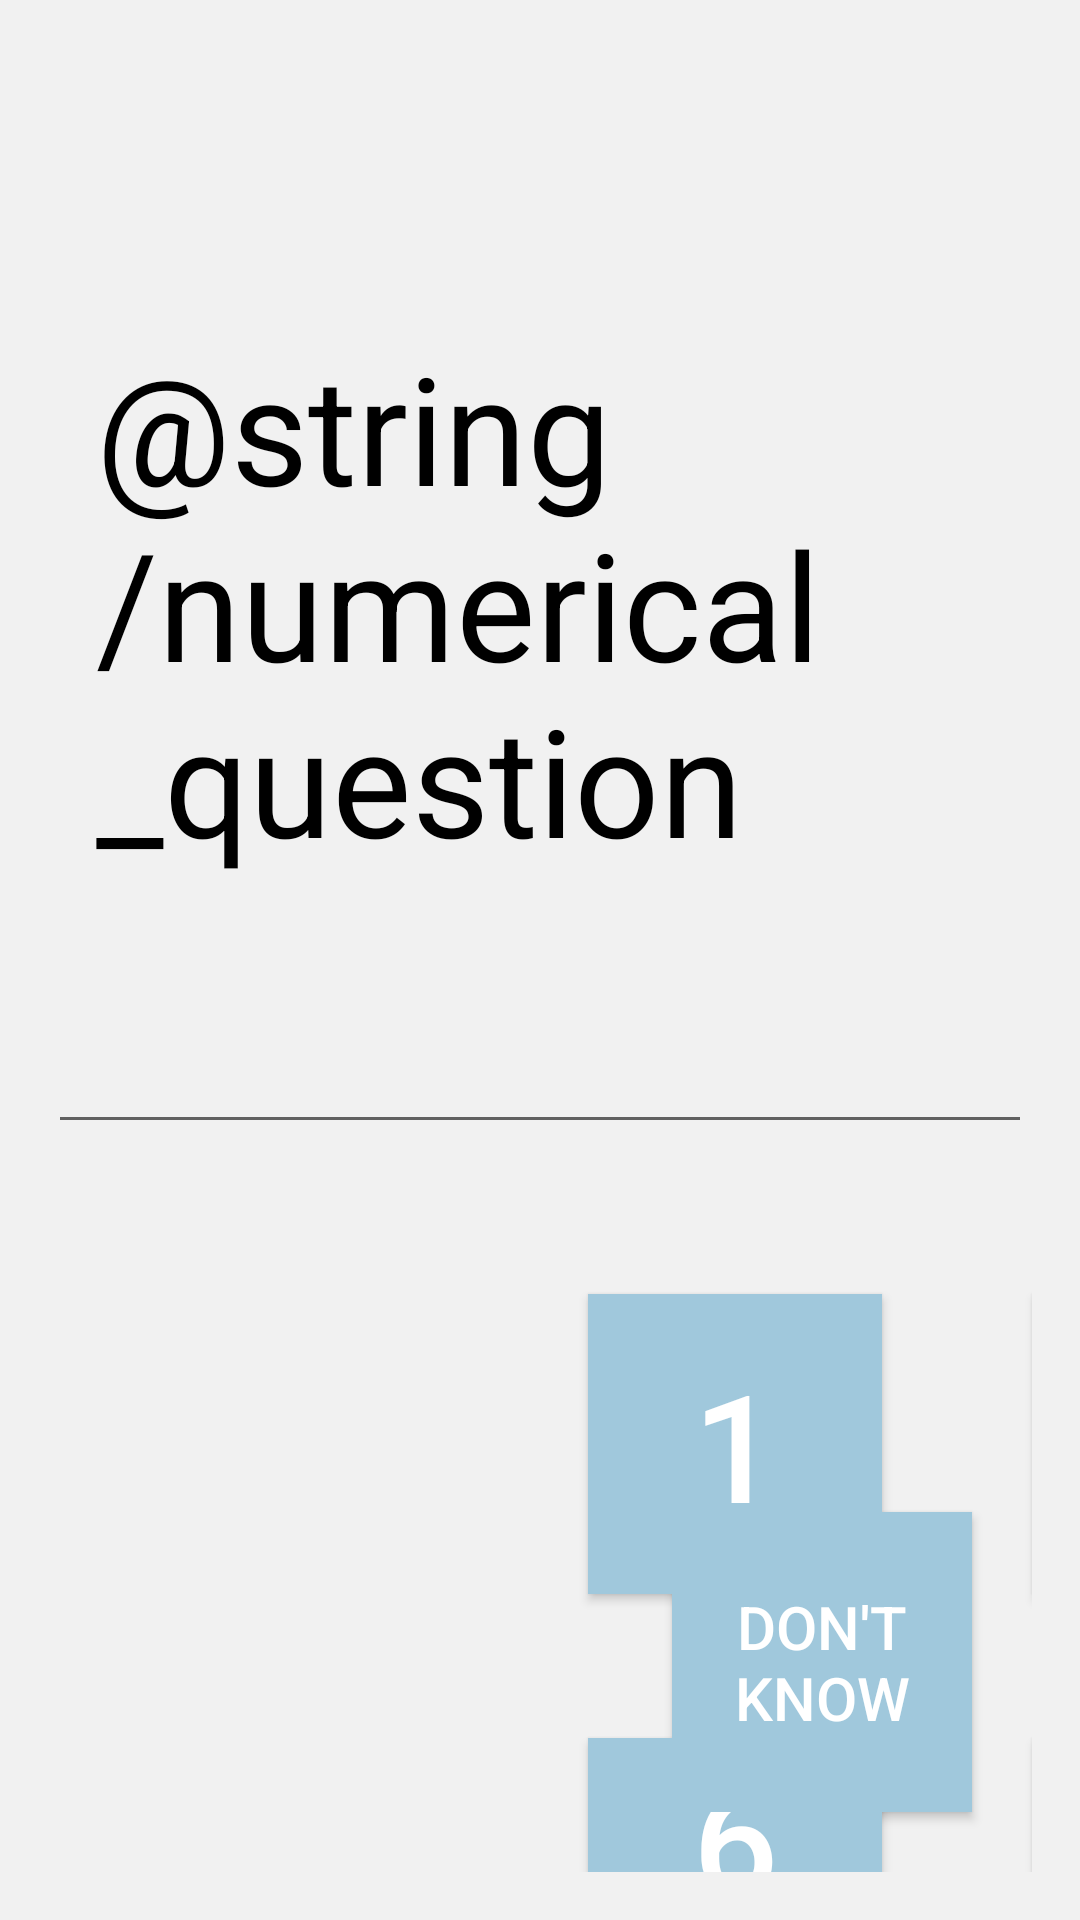

Here is an Android app screen rendered from its layout file. Give the layout XML and the strings, colors and styles it references.
<!-- AndroidManifest.xml: application theme AppTheme -->
<!-- res/layout/fragment_numerical.xml -->
<RelativeLayout xmlns:android="http://schemas.android.com/apk/res/android"
    xmlns:tools="http://schemas.android.com/tools"
    style="@style/FragmentStyle"
    tools:context="com.example.isabel.usertestapp.NumericalInputFragment"
    android:descendantFocusability="beforeDescendants"
    android:focusableInTouchMode="true">


    <TextView
        style="@style/TextFieldStyle"
        android:text="@string/numerical_question"
        android:id="@+id/numericalQuestion"
        android:layout_alignParentTop="true"
        android:layout_centerHorizontal="true"
        android:layout_marginTop="77dp" />

    <EditText
        android:layout_width="wrap_content"
        android:layout_height="wrap_content"
        android:ems="10"
        android:id="@+id/input"
        android:layout_marginTop="15dp"
        android:layout_marginBottom="50dp"
        android:layout_below="@+id/numericalQuestion"
        android:layout_centerHorizontal="true"
        android:textAlignment="center"
        android:textSize="30sp"
        android:maxLength="10"
        />

    <Button
        style="@style/ButtonNumberStyle"
        android:text="@string/one"
        android:id="@+id/btnOne"
        android:layout_below="@+id/input"
        android:layout_marginLeft="180dp" />

    <Button
        style="@style/ButtonNumberStyle"
        android:text="@string/two"
        android:id="@+id/btnTwo"
        android:layout_alignTop="@+id/btnOne"
        android:layout_toEndOf="@+id/btnOne" />

    <Button
        style="@style/ButtonNumberStyle"
        android:text="@string/three"
        android:id="@+id/btnThree"
        android:layout_alignTop="@+id/btnTwo"
        android:layout_toEndOf="@+id/btnTwo" />

    <Button
        style="@style/ButtonNumberStyle"
        android:text="@string/four"
        android:id="@+id/btnFour"
        android:layout_alignTop="@+id/btnThree"
        android:layout_toEndOf="@+id/btnThree" />

    <Button
        style="@style/ButtonNumberStyle"
        android:text="@string/five"
        android:id="@+id/btnFive"
        android:layout_alignTop="@+id/btnFour"
        android:layout_toEndOf="@+id/btnFour" />

    <ImageButton
        style="@style/ButtonNumberStyle"
        android:id="@+id/backspace"
        android:src="@android:drawable/ic_input_delete"
        android:scaleType="centerCrop"
        android:layout_alignTop="@+id/btnFive"
        android:layout_toEndOf="@+id/btnFive" />

    <Button
        style="@style/ButtonNumberStyle"
        android:text="@string/six"
        android:id="@+id/btnSix"
        android:layout_below="@+id/btnOne"
        android:layout_alignStart="@+id/btnOne"
        android:layout_marginTop="48dp" />

    <Button
        style="@style/ButtonNumberStyle"
        android:text="@string/seven"
        android:id="@+id/btnSeven"
        android:layout_alignTop="@+id/btnSix"
        android:layout_alignStart="@+id/btnTwo" />

    <Button
        style="@style/ButtonNumberStyle"
        android:text="@string/eight"
        android:id="@+id/btnEight"
        android:layout_alignTop="@+id/btnSeven"
        android:layout_alignStart="@+id/btnThree" />

    <Button
        style="@style/ButtonNumberStyle"
        android:text="@string/nine"
        android:id="@+id/btnNine"
        android:layout_alignTop="@+id/btnEight"
        android:layout_toEndOf="@+id/btnEight" />

    <Button
        style="@style/ButtonNumberStyle"
        android:text="@string/zero"
        android:id="@+id/btnZero"
        android:layout_alignTop="@+id/btnNine"
        android:layout_alignStart="@+id/btnFive" />

    <Button
        style="@style/ButtonNumberStyle"
        android:text="@string/point"
        android:id="@+id/btnPoint"
        android:layout_alignTop="@+id/btnZero"
        android:layout_alignStart="@+id/backspace" />

    <Button
        style="@style/ButtonDontKnowStyle"
        android:text="@string/answer_dont_know"
        android:id="@+id/btnNumericalDontKnow"
        android:layout_alignParentBottom="true"
        android:layout_alignParentEnd="true" />

    <TextView
        style="@style/TextFieldSwipeStyle"
        android:text="@string/swipe_to_continue"
        android:id="@+id/numericalContinue"
        android:layout_alignParentBottom="true"
        android:layout_centerHorizontal="true"
        android:visibility="invisible"/>
</RelativeLayout>
<!-- resources referenced by this layout -->
<resources>
  <string name="answer_dont_know">Don\'t know</string>
  <string name="eight">8</string>
  <string name="five">5</string>
  <string name="four">4</string>
  <string name="nine">9</string>
  <string name="one">1</string>
  <string name="point">.</string>
  <string name="seven">7</string>
  <string name="six">6</string>
  <string name="swipe_to_continue">&lt;&lt;&lt;Swipe to continue&lt;&lt;&lt;</string>
  <string name="three">3</string>
  <string name="two">2</string>
  <string name="zero">0</string>
  <style name="ButtonDontKnowStyle">
          <item name="android:layout_width">100dp</item>
          <item name="android:layout_height">100dp</item>
          <item name="android:layout_marginRight">20dp</item>
          <item name="android:layout_marginBottom">20dp</item>
          <item name="android:textSize">20sp</item>
          <item name="android:background">#A0C8DC</item>
          <item name="android:textColor">#FFF</item>
      </style>
  <style name="ButtonNumberStyle">
          <item name="android:layout_width">100dp</item>
          <item name="android:layout_height">100dp</item>
          <item name="android:layout_marginRight">50dp</item>
          <item name="android:background">#A0C8DC</item>
          <item name="android:textSize">50sp</item>
          <item name="android:textColor">#FFF</item>
      </style>
  <style name="FragmentStyle">
          <item name="android:layout_width">match_parent</item>
          <item name="android:layout_height">match_parent</item>
          <item name="android:padding">16dp</item>
          <item name="android:background">#F1F1F1</item>
          <item name="android:textColor">#000000</item>
      </style>
  <style name="TextFieldStyle">
          <item name="android:layout_width">wrap_content</item>
          <item name="android:layout_height">wrap_content</item>
          <item name="android:padding">16dp</item>
          <item name="android:textColor">#000000</item>
          <item name="android:textSize">50sp</item>
      </style>
  <style name="TextFieldSwipeStyle">
          <item name="android:layout_width">wrap_content</item>
          <item name="android:layout_height">wrap_content</item>
          <item name="android:padding">16dp</item>
          <item name="android:textColor">#000000</item>
          <item name="android:textSize">40sp</item>
      </style>
  <style name="AppTheme" parent="Theme.AppCompat.Light.DarkActionBar">
          
      </style>
</resources>
